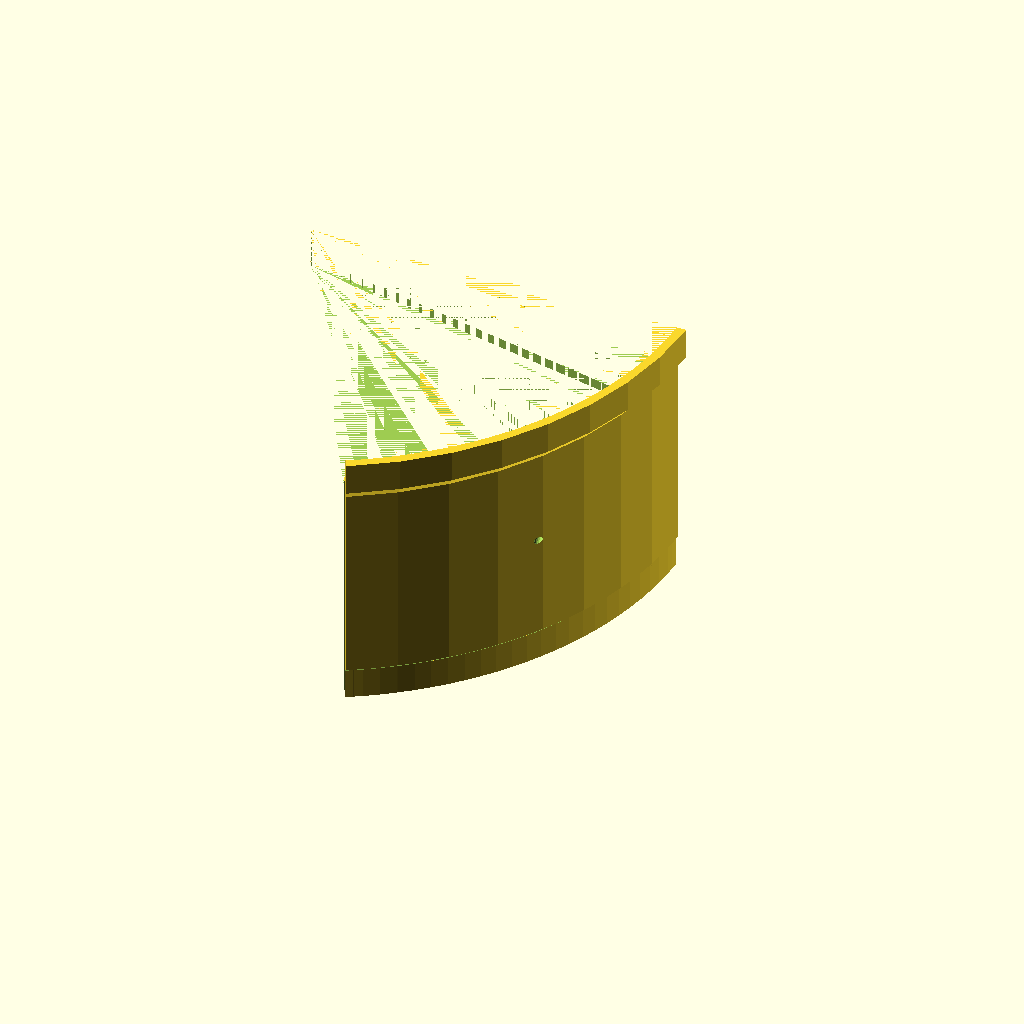
Cell 1: the model at its default parameters.
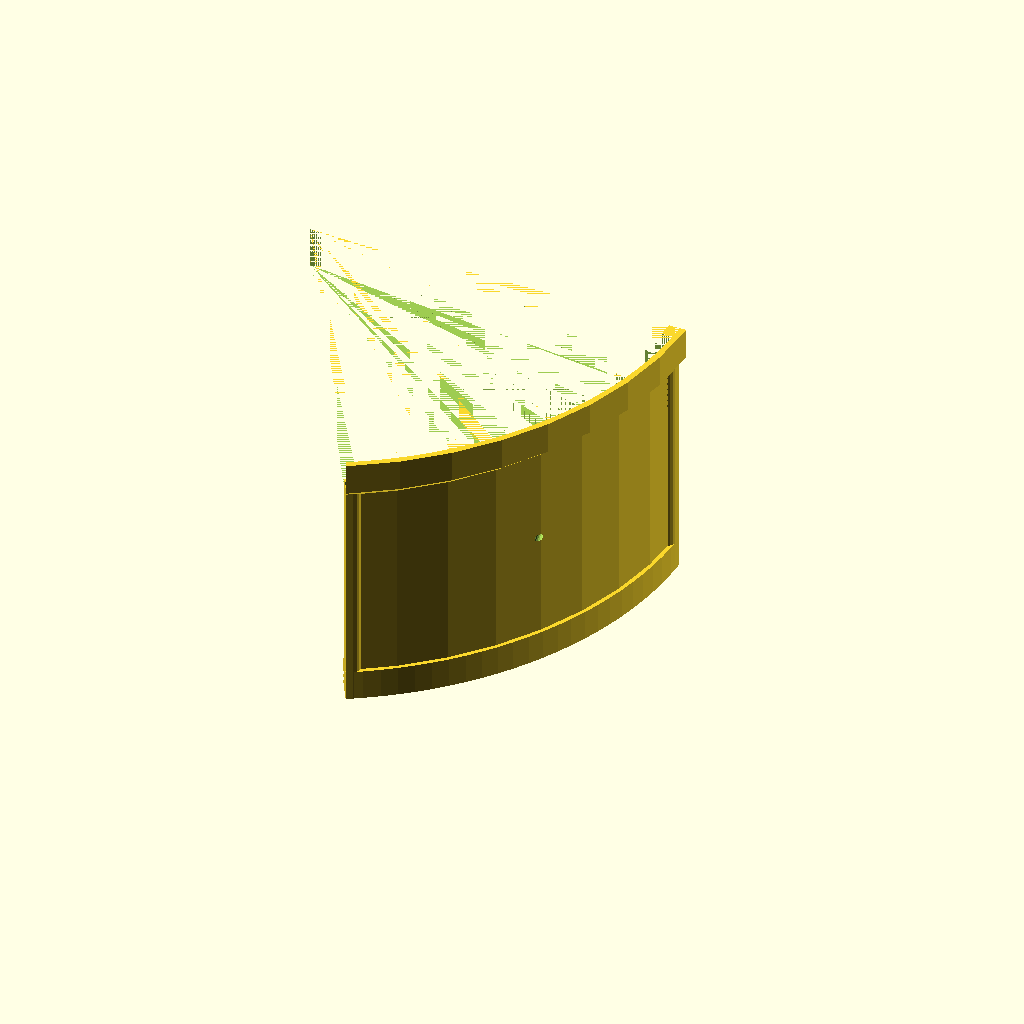
Cell 2: the same model with edge_thickness = 5.
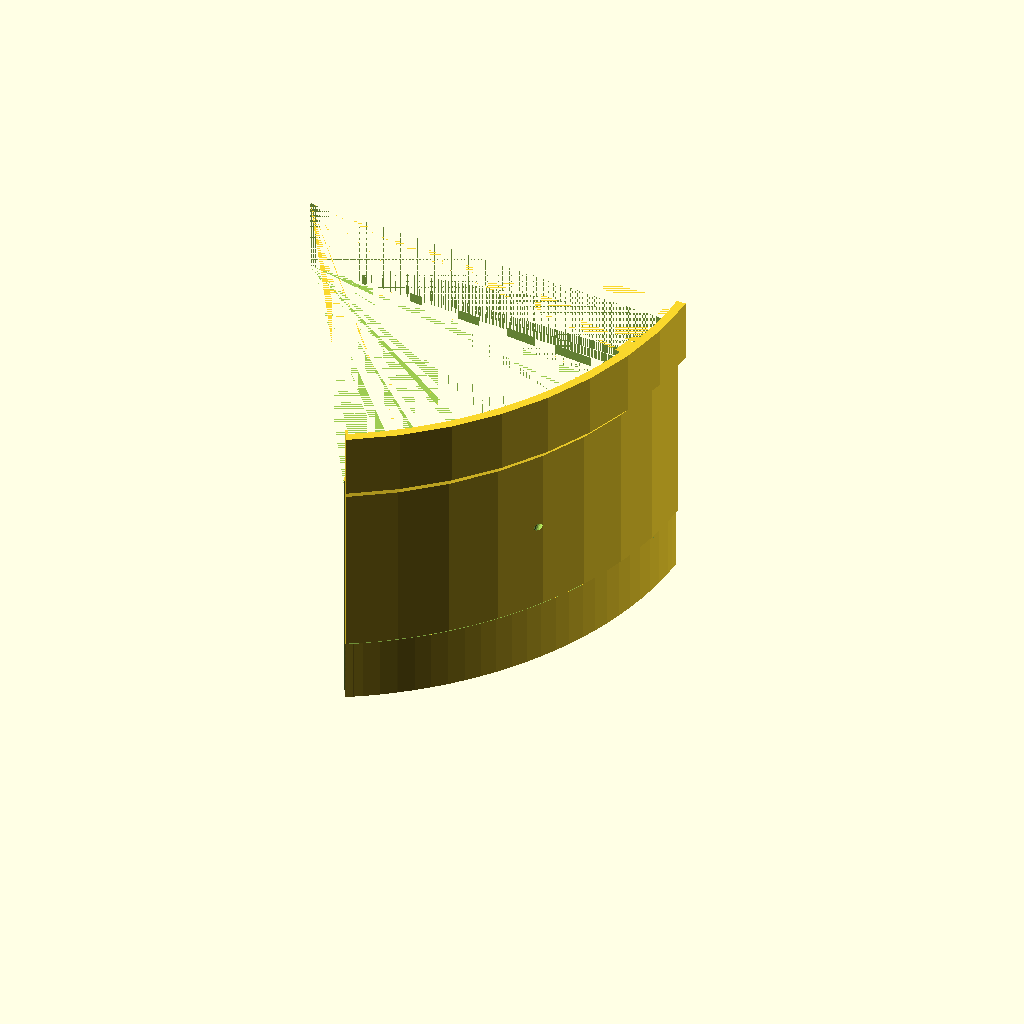
Cell 3: the same model with edge_height = 25.
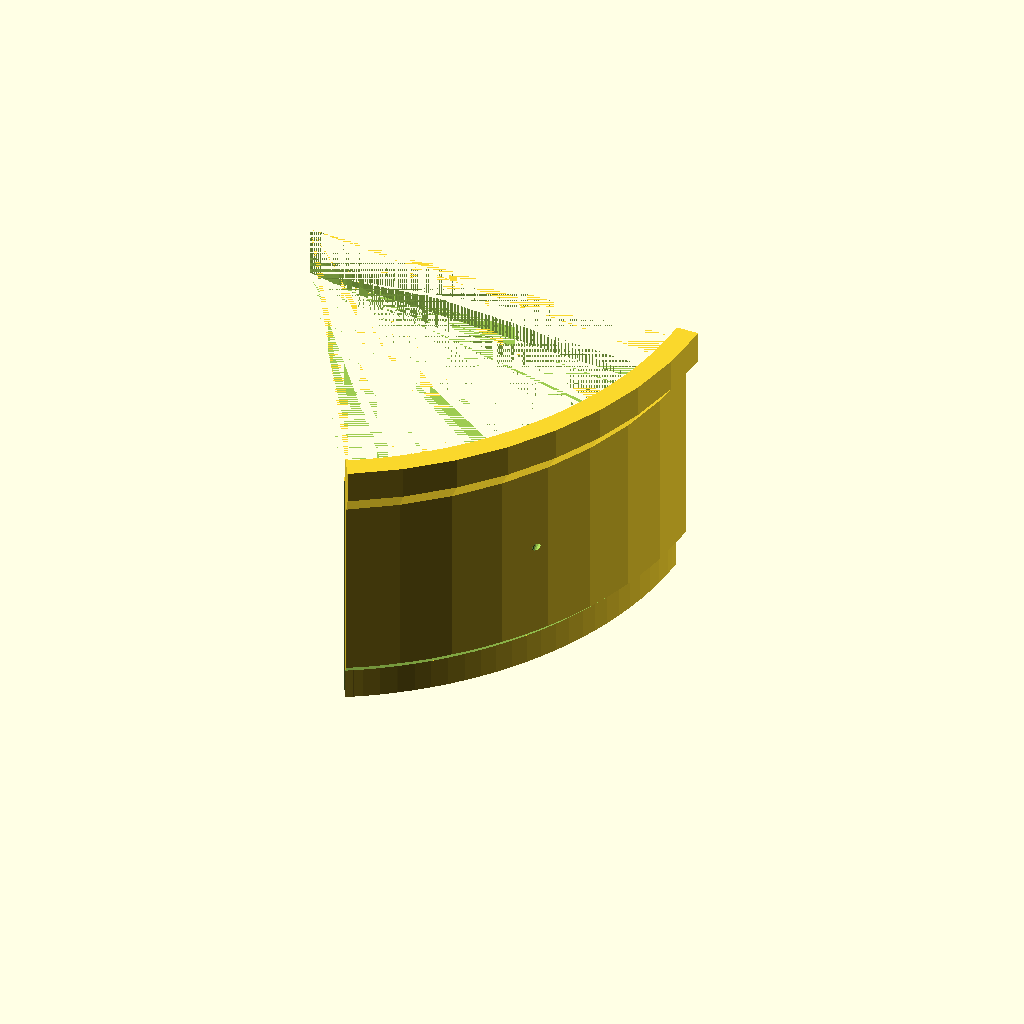
Cell 4: shell_thickness = 7 (everything else at default).
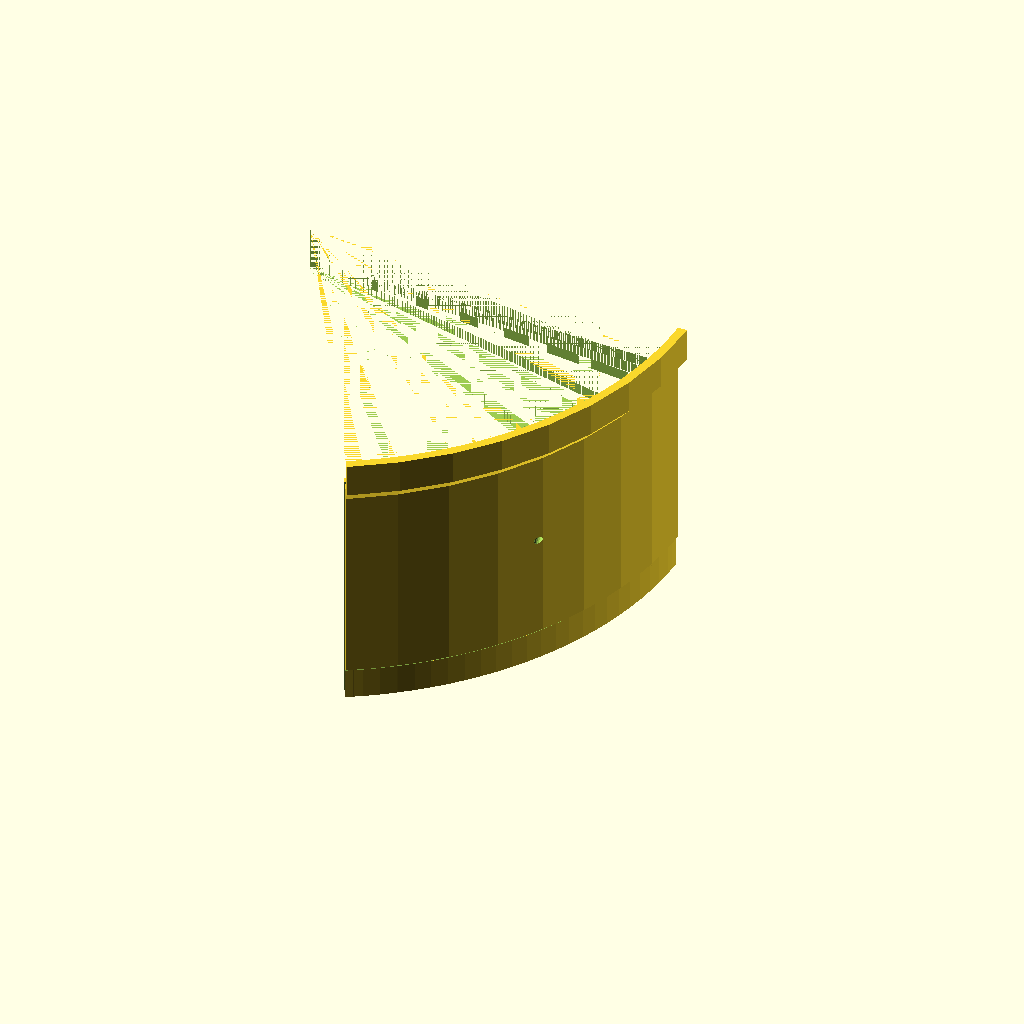
Cell 5: shell_clearance = 1 (everything else at default).
All cells are drawn from one camera (rotation 55°, 0°, 25°, orthographic, colour scheme Cornfield), so only the parameter changes between them.
Source of the model, inputs/thingiverse/files/thing-3287025/files/dehydrator-thingiverse.scad:
// This is a spacer for converting a food dehydrator into a filement dryer.
// Many of the available food dehydrators have the same shell diameter, 12 9/16" OD
// Mine is a Salton VitaPro, and I believe the Self-Mate is the same.
// I based this very heavily on: https://www.thingiverse.com/thing:3027142
// I had some issues with printing the inside curve, so I parameterised it to allow specifying
// curve resolutions for mating surfaces vs. non-mating surfaces
// I used my rotate-extrude-helix module heavily in this, it can be found at:
// https://www.thingiverse.com/thing:3252949
// Creative Commons - Attribution - Share Alike License
// http://creativecommons.org/licenses/by-sa/3.0/

// Thickness of the edge that inserts into the next layer
edge_thickness = 2.5;
// Height of the edge that inserts into the next layer
edge_height = 12.5;
// Thickness of the shell spacer section wall
shell_thickness = 3.5;
// Clearance between the mating surfaces between layers
shell_clearance = 0.5;
// Number of sides to the full circle for the non-mating surfaces
coarse_circularity = 48;
// Number of sides to the full circle for the mating surfaces, fine_circularity should be a multiple of coarse_circularity
fine_circularity = 144;
// Diameter of the centreline of the insert edge (12 9/16" OD)
sector_diameter = 310.5;
// Number of degrees in one section. If you had a big enough print surface, 360 would work
sector_angle = 60;
// Height between layers
sector_height = 100;
// Clearance between the mating surfaces of the tongue and groove joint between sections
joint_clearance = 0.3;
// Maximum thickness of the tongue and groove joint between sections
joint_outer_thickness = 7.0;
// Diameter of the 'tongue' section of the tongue and groove joint between sections
joint_inner_diameter = 3.0;
// Minimum thickness of the 'tongue' section of the tongue and groove joint between sections
joint_min_thickness = 1.4;
// Offset of the 'tongue' section of the tongue and groove joint between sections
joint_offset = 3.0;
// Diameter of the filament feed hole in mm. If zero, don't include it
feed_hole_diameter = 3;
// Angle of the filament feed hole in degrees
feed_hole_angle = 45;

/* [Hidden] */

sector(sectorAngle = sector_angle, sectorHeight = sector_height, sectorDiameter = sector_diameter, edgeThickness = edge_thickness, edgeHeight = edge_height, shellThickness = shell_thickness, shellClearance = shell_clearance, fineCircularity = fine_circularity, coarseCircularity = coarse_circularity, jointOffset = joint_offset, jointOuterThickness = joint_outer_thickness, jointMinThickness = joint_min_thickness, jointInnerDiameter = joint_inner_diameter, jointClearance = joint_clearance, feedHoleDiameter = feed_hole_diameter, feedHoleAngle = feed_hole_angle);

// The following modules are normally included, but the thingiverse customizer doesn't like that
//use <../helix/rotate-extrude-helix.scad>;

module segment(radius, segmentIndex, deltaAngle, deltaOffset, deltaScaleShape, deltaScaleRadius, deltaTwistAngle, subtract = false) {
  angle1 = segmentIndex * deltaAngle - (subtract ? 0.01 : 0);
  offset1 = segmentIndex * deltaOffset;
  scaledRadius1 = (1.0 + segmentIndex * deltaScaleRadius) * radius;
  scaledScale1 = 1.0 + segmentIndex * deltaScaleShape;
  scaledTwist1 = segmentIndex * deltaTwistAngle;
  angle2 = (segmentIndex + 1) * deltaAngle + (subtract ? 0.01 : 0);
  offset2 = (segmentIndex + 1) * deltaOffset;
  scaledRadius2 = (1.0 + (segmentIndex + 1) * deltaScaleRadius) * radius;
  scaledScale2 = 1.0 + (segmentIndex + 1) * deltaScaleShape;
  scaledTwist2 = (segmentIndex + 1) * deltaTwistAngle;
  hull() {
    translate([0, 0, offset1]) {
      rotate([0, 0, angle1]) {
        rotate([90, 0, 0]) {
          linear_extrude(height = .01, center = true) {
            translate([scaledRadius1, 0, 0]) {
              scale([scaledScale1, scaledScale1, 1]) {
                rotate([0, 0, scaledTwist1]) {
                  children();
                }
              }
            }
          }
        }
      }
    }
    translate([0, 0, offset2]) {
      rotate([0, 0, angle2]) {
        rotate([90, 0, 0]) {
          linear_extrude(height = .01, center = true) {
            translate([scaledRadius2, 0, 0]) {
              scale([scaledScale2, scaledScale2, 1]) {
                rotate([0, 0, scaledTwist2]) {
                  children();
                }
              }
            }
          }
        }
      }
    }
  }
}

module rotate_extrude_helix(angle = 360, radius = 0, offset = 0, scaleShape = 1.0, scaleRadius = 1.0, twistAngle = 0, center = false, joinType = "union") {
  n = max(2, ceil($fn * abs(angle) / 360));
 
  deltaAngle = angle / n;
  deltaTwistAngle = twistAngle / n;
  deltaOffset = offset / n;
  deltaScaleRadius = (scaleRadius - 1.0) / n;
  deltaScaleShape = (scaleShape - 1.0) / n;

  translate([0, 0, center ? -offset / 2 : 0]) {
    union() {
      if ($children > 0) {
        for (i = [0 : n - 1]) {
          if (joinType == "difference") {
            difference() {
              segment(radius, segmentIndex = i, deltaAngle = deltaAngle, deltaOffset = deltaOffset, deltaScaleShape = deltaScaleShape, deltaScaleRadius = deltaScaleRadius, deltaTwistAngle = deltaTwistAngle) {
                children(0);
              }
              if ($children > 1) {
                for (childIndex = [1 : $children - 1]) {
                  segment(radius, segmentIndex = i, deltaAngle = deltaAngle, deltaOffset = deltaOffset, deltaScaleShape = deltaScaleShape, deltaScaleRadius = deltaScaleRadius, deltaTwistAngle = deltaTwistAngle, subtract = true) {
                    children(childIndex);
                  }
                }
              }
            }
          } else if (joinType == "intersection") {
            intersection_for(childIndex = [0 : $children - 1]) {
              segment(radius, segmentIndex = i, deltaAngle = deltaAngle, deltaOffset = deltaOffset, deltaScaleShape = deltaScaleShape, deltaScaleRadius = deltaScaleRadius, deltaTwistAngle = deltaTwistAngle) {
                children(childIndex);
              }
            }
          } else {
            union() {
              for (childIndex = [0 : $children - 1]) {
                segment(radius, segmentIndex = i, deltaAngle = deltaAngle, deltaOffset = deltaOffset, deltaScaleShape = deltaScaleShape, deltaScaleRadius = deltaScaleRadius, deltaTwistAngle = deltaTwistAngle) {
                  children(childIndex);
                }
              }
            }
          }
        }
      }
    }
  }
}

function outerRadius(innerRadius, sides) = innerRadius / cos(180 / sides);

function shellRadius(sectorRadius, edgeThickness, shellThickness, coarseCircularity) = sectorRadius - edgeThickness / 2 + shellThickness / 2;

function outerShellRadius(shellRadius, shellThickness, shellClearance, edgeThickness) = shellRadius + (edgeThickness + shellThickness) / 2 + shellClearance;
function outerShoulderHeight(edgeHeight, shellClearance) = edgeHeight + shellClearance;
function innerShoulderHeight(edgeHeight, shellThickness, shellClearance) = outerShoulderHeight(edgeHeight, shellClearance) + shellThickness + shellClearance;

module sector(sectorAngle, sectorHeight, sectorDiameter, edgeThickness, edgeHeight, shellThickness, shellClearance, fineCircularity, coarseCircularity, jointOffset, jointOuterThickness, jointMinThickness, jointInnerDiameter, jointClearance, feedHoleDiameter, feedHoleAngle) {
  sectorRadius = sectorDiameter / 2;
  shellRadius = shellRadius(sectorRadius, edgeThickness, shellThickness, coarseCircularity);
  outerShellRadius = outerShellRadius(shellRadius, shellThickness, shellClearance, edgeThickness);
  outerShoulderHeight = outerShoulderHeight(edgeHeight, shellClearance);
  innerShoulderHeight = innerShoulderHeight(edgeHeight, shellThickness, shellClearance);
  shellHeight = sectorHeight - outerShoulderHeight;
  effectiveSectorAngle = sectorAngle >= 360 ? 360.1 : sectorAngle;

  translate([0, 0, sectorHeight + edgeHeight]) {
    scale([1, -1, -1]) {
      difference() {
        union() {
          outerEdge(effectiveSectorAngle, sectorRadius = sectorRadius, edgeThickness = edgeThickness, edgeHeight = edgeHeight, shellRadius = shellRadius, shellThickness = shellThickness, shellClearance = shellClearance, fineCircularity = fineCircularity, coarseCircularity = coarseCircularity);
          translate([0, 0, outerShoulderHeight]) {
            shell(effectiveSectorAngle, sectorRadius = sectorRadius, shellThickness = shellThickness, shellHeight = shellHeight, edgeThickness = edgeThickness, fineCircularity = fineCircularity, coarseCircularity = coarseCircularity);
          }
          translate([0, 0, sector_height]) {
            innerEdge(effectiveSectorAngle, sectorRadius = sectorRadius, edgeThickness = edgeThickness, edgeHeight = edgeHeight, fineCircularity = fineCircularity, coarseCircularity = coarseCircularity);
          }

          if (sectorAngle < 360) {
            rotate([0, 0, 0]) {
              translate([sectorRadius + (edgeThickness - jointOuterThickness) / 2, 0, outerShoulderHeight]) {
                jointBase(height = sectorHeight - shellClearance, offset = jointOffset, outerThickness = jointOuterThickness, minThickness = jointMinThickness, innerDiameter = jointInnerDiameter, clearance = jointClearance);
                jointMale(height = sectorHeight - shellClearance, offset = jointOffset, outerThickness = jointOuterThickness, minThickness = jointMinThickness, innerDiameter = jointInnerDiameter, clearance = jointClearance);
              }
            }
            rotate([0, 0, sectorAngle]) {
              scale([1, -1, 1]) {
                translate([sectorRadius + (edgeThickness - jointOuterThickness) / 2, 0, outerShoulderHeight]) {
                  jointBase(height = sectorHeight - shellClearance, offset = jointOffset, outerThickness = jointOuterThickness, minThickness = jointMinThickness, innerDiameter = jointInnerDiameter, clearance = jointClearance);
                }
              }
            }
          }
        }
        if (sectorAngle < 360) {
          rotate([0, 0, sectorAngle]) {
            scale([1, -1, 1]) {
              translate([sectorRadius + (edgeThickness - jointOuterThickness) / 2, 0, outerShoulderHeight]) {
                jointFemale(height = sectorHeight - shellClearance, offset = jointOffset, outerThickness = jointOuterThickness, minThickness = jointMinThickness, innerDiameter = jointInnerDiameter, clearance = jointClearance);
              }
            }
          }
        }
        if (feedHoleDiameter > 0) {
          rotate([0, 0, sectorAngle / 2]) {
            translate([sectorRadius, 0, (edgeHeight + sectorHeight) / 2]) {
              rotate([0, 90, 90 - feedHoleAngle]) {
                cylinder(r = feedHoleDiameter / 2, h = 100, center = true, $fn = 16);
              }
            }
          }
        }
      }
    }
  }
}

module outerEdge(sectorAngle, sectorRadius, edgeThickness, edgeHeight, shellRadius, shellThickness, shellClearance, fineCircularity, coarseCircularity) {
  outerShellRadius = outerShellRadius(shellRadius, shellThickness, shellClearance, edgeThickness);
  outerShoulderHeight = outerShoulderHeight(edgeHeight, shellClearance);
  innerShoulderHeight = innerShoulderHeight(edgeHeight, shellThickness, shellClearance);

  difference() {
    rotate_extrude_helix(angle = sectorAngle, center = false, $fn = coarseCircularity) {
      polygon(points = [
        [0.1, 0],
        [outerShellRadius + shellThickness / 2, 0],
        [outerShellRadius + shellThickness / 2, outerShoulderHeight],
        [shellRadius + shellThickness / 2, innerShoulderHeight + 0.01],
        [0.1, innerShoulderHeight + 0.01]
      ]);
    }
    rotate([0, 0, -0.1]) {
      rotate_extrude_helix(angle = sectorAngle + 0.2, center = false, $fn = fineCircularity) {
        translate([0, -0.01, 0]) {
          square(size = [sectorRadius + shellClearance + edgeThickness / 2, outerShoulderHeight + 0.01], center = false);
        }
        translate([0, -0.01, 0]) {
          square(size = [sectorRadius - edgeThickness / 3, innerShoulderHeight + 0.03], center = false);
        }
      }
    }
  }
}

module shell(sectorAngle, sectorRadius, shellThickness, shellHeight, edgeThickness, fineCircularity, coarseCircularity) {
  shellRadius = shellRadius(sectorRadius, edgeThickness, shellThickness, coarseCircularity);
  difference() {
    rotate_extrude_helix(angle = sectorAngle, center = false, $fn = coarseCircularity, joinType = "difference") {
      translate([shellRadius, shellHeight / 2 + 0.01, 0]) {
        square(size = [shellThickness, shellHeight + 0.02], center = true);
      }
    }
    rotate([0, 0, -0.1]) {
      union() {
        rotate_extrude_helix(angle = sectorAngle + 0.2, center = false, $fn = fineCircularity) {
          polygon(points = [
            [sectorRadius + edgeThickness / 2 - shellThickness, shellHeight + shellThickness],
            [sectorRadius + edgeThickness / 2 + shellThickness, shellHeight + shellThickness],
            [sectorRadius + edgeThickness / 2 + shellThickness, shellHeight - shellThickness]
          ]);
        }
      }
    }
  }
}

module innerEdge(sectorAngle, sectorRadius, edgeThickness, edgeHeight, fineCircularity, coarseCircularity) {
  difference() {
    rotate_extrude_helix(angle = sectorAngle, radius = sectorRadius, center = false, $fn = fineCircularity) {
      translate([-edgeThickness / 2, edgeHeight / 2, 0]) {
        square(size = [2 * edgeThickness, edgeHeight], center = true);
      }
    }
    rotate_extrude_helix(angle = sectorAngle, radius = sectorRadius, center = false, $fn = coarseCircularity) {
      translate([-3 * edgeThickness / 2, edgeHeight / 2, 0]) {
        square(size = [2 * edgeThickness, edgeHeight + 0.02], center = true);
      }
    }
  }
}

module jointBase(height, offset, outerThickness, minThickness, innerDiameter, clearance) {
  linear_extrude(height = height, center = false) {
    union() {
      translate([0, offset / 2]) {
        square(size = [outerThickness, offset], center = true);
      }
      translate([0, offset]) {
        difference() {
          circle(r = outerThickness / 2, center = true, $fn = 16);
          translate([0, -3 * offset / 2]) {
            square(size = [outerThickness, offset], center = true);
      }
        }
      }
    }
  }
}

module jointMale(height, offset, outerThickness, minThickness, innerDiameter, clearance) {
  linear_extrude(height = height, center = false) {
    union() {
      translate([0, -offset / 2]) {
        square(size = [minThickness, offset + 0.02], center = true);
      }
      translate([0, -offset]) {
        circle(r = innerDiameter / 2, center = true, $fn = 16);
      }
    }
  }
}

module jointFemale(height, offset, outerThickness, minThickness, innerDiameter, clearance) {
  translate([0, 0, -0.01]) {
    linear_extrude(height = height + 0.02, center = false) {
      union() {
        translate([0, offset / 2]) {
          square(size = [minThickness + 2 * clearance, offset + 0.02], center = true);
        }
        translate([0, offset]) {
          circle(r = innerDiameter / 2 + clearance, center = true, $fn = 16);
        }
      }
    }
  }
}
Parameter table extracted from the source (name, type, default, range or options):
edge_thickness: number, default 2.5
edge_height: number, default 12.5
shell_thickness: number, default 3.5
shell_clearance: number, default 0.5
coarse_circularity: number, default 48
fine_circularity: number, default 144
sector_diameter: number, default 310.5
sector_angle: number, default 60
sector_height: number, default 100
joint_clearance: number, default 0.3
joint_outer_thickness: number, default 7
joint_inner_diameter: number, default 3
joint_min_thickness: number, default 1.4
joint_offset: number, default 3
feed_hole_diameter: number, default 3
feed_hole_angle: number, default 45
